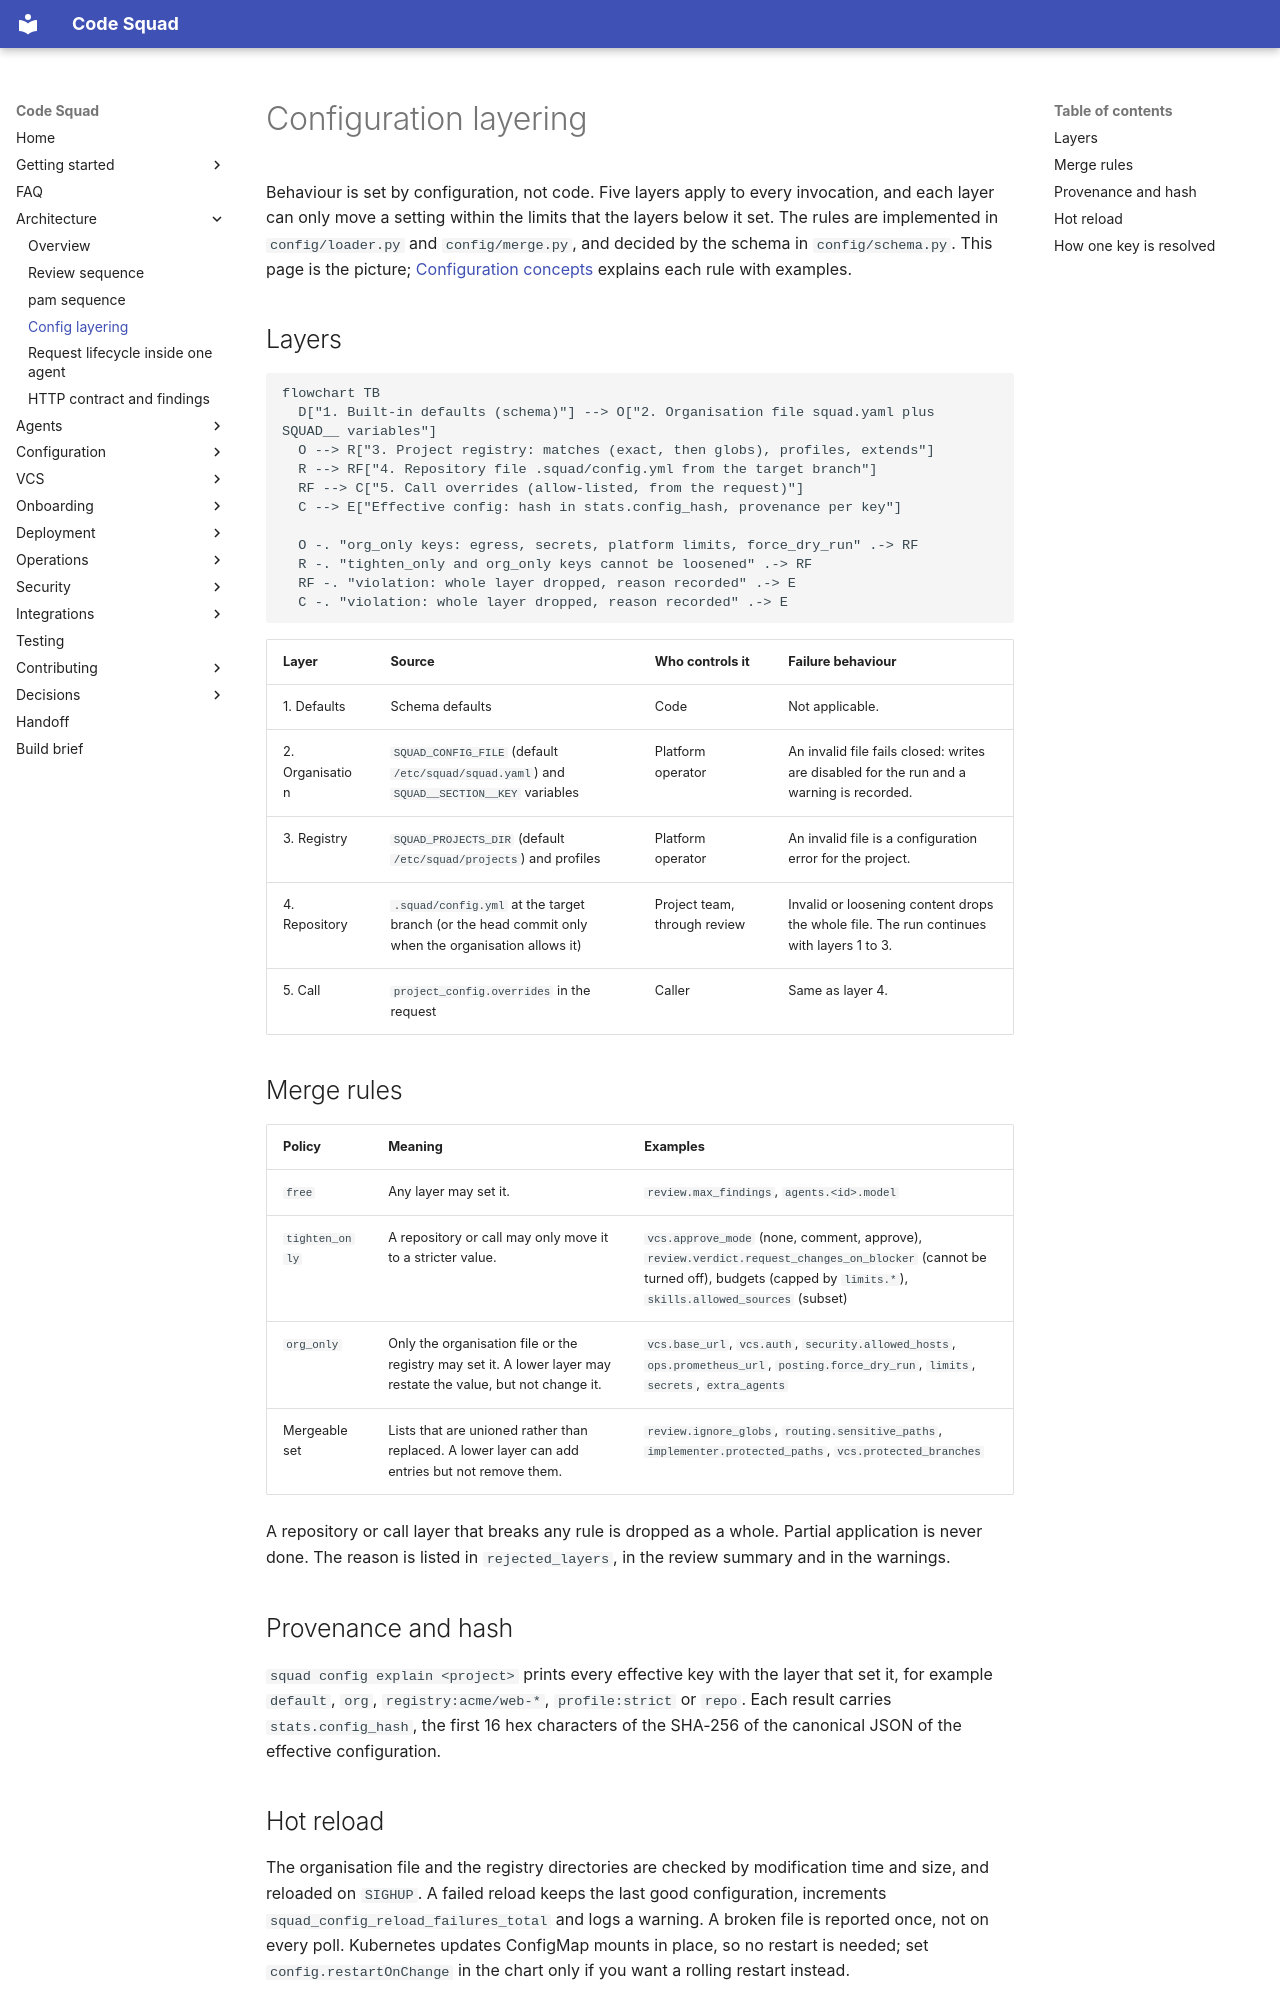

repository: acarmisc/the-office-ai-squad · page: architecture/config-layering/index.html · generator: mkdocs

# Configuration layering

Behaviour is set by configuration, not code. Five layers apply to every invocation, and each
layer can only move a setting within the limits that the layers below it set. The rules are
implemented in `config/loader.py` and `config/merge.py`, and decided by the schema in
`config/schema.py`. This page is the picture; [Configuration concepts](../configuration/concepts.md)
explains each rule with examples.

## Layers

```mermaid
flowchart TB
  D["1. Built-in defaults (schema)"] --> O["2. Organisation file squad.yaml plus SQUAD__ variables"]
  O --> R["3. Project registry: matches (exact, then globs), profiles, extends"]
  R --> RF["4. Repository file .squad/config.yml from the target branch"]
  RF --> C["5. Call overrides (allow-listed, from the request)"]
  C --> E["Effective config: hash in stats.config_hash, provenance per key"]

  O -. "org_only keys: egress, secrets, platform limits, force_dry_run" .-> RF
  R -. "tighten_only and org_only keys cannot be loosened" .-> RF
  RF -. "violation: whole layer dropped, reason recorded" .-> E
  C -. "violation: whole layer dropped, reason recorded" .-> E
```

| Layer | Source | Who controls it | Failure behaviour |
| --- | --- | --- | --- |
| 1. Defaults | Schema defaults | Code | Not applicable. |
| 2. Organisation | `SQUAD_CONFIG_FILE` (default `/etc/squad/squad.yaml`) and `SQUAD__SECTION__KEY` variables | Platform operator | An invalid file fails closed: writes are disabled for the run and a warning is recorded. |
| 3. Registry | `SQUAD_PROJECTS_DIR` (default `/etc/squad/projects`) and profiles | Platform operator | An invalid file is a configuration error for the project. |
| 4. Repository | `.squad/config.yml` at the target branch (or the head commit only when the organisation allows it) | Project team, through review | Invalid or loosening content drops the whole file. The run continues with layers 1 to 3. |
| 5. Call | `project_config.overrides` in the request | Caller | Same as layer 4. |

## Merge rules

| Policy | Meaning | Examples |
| --- | --- | --- |
| `free` | Any layer may set it. | `review.max_findings`, `agents.<id>.model` |
| `tighten_only` | A repository or call may only move it to a stricter value. | `vcs.approve_mode` (none, comment, approve), `review.verdict.request_changes_on_blocker` (cannot be turned off), budgets (capped by `limits.*`), `skills.allowed_sources` (subset) |
| `org_only` | Only the organisation file or the registry may set it. A lower layer may restate the value, but not change it. | `vcs.base_url`, `vcs.auth`, `security.allowed_hosts`, `ops.prometheus_url`, `posting.force_dry_run`, `limits`, `secrets`, `extra_agents` |
| Mergeable set | Lists that are unioned rather than replaced. A lower layer can add entries but not remove them. | `review.ignore_globs`, `routing.sensitive_paths`, `implementer.protected_paths`, `vcs.protected_branches` |

A repository or call layer that breaks any rule is dropped as a whole. Partial application is
never done. The reason is listed in `rejected_layers`, in the review summary and in the warnings.

## Provenance and hash

`squad config explain <project>` prints every effective key with the layer that set it, for
example `default`, `org`, `registry:acme/web-*`, `profile:strict` or `repo`. Each result carries
`stats.config_hash`, the first 16 hex characters of the SHA-256 of the canonical JSON of the
effective configuration.
